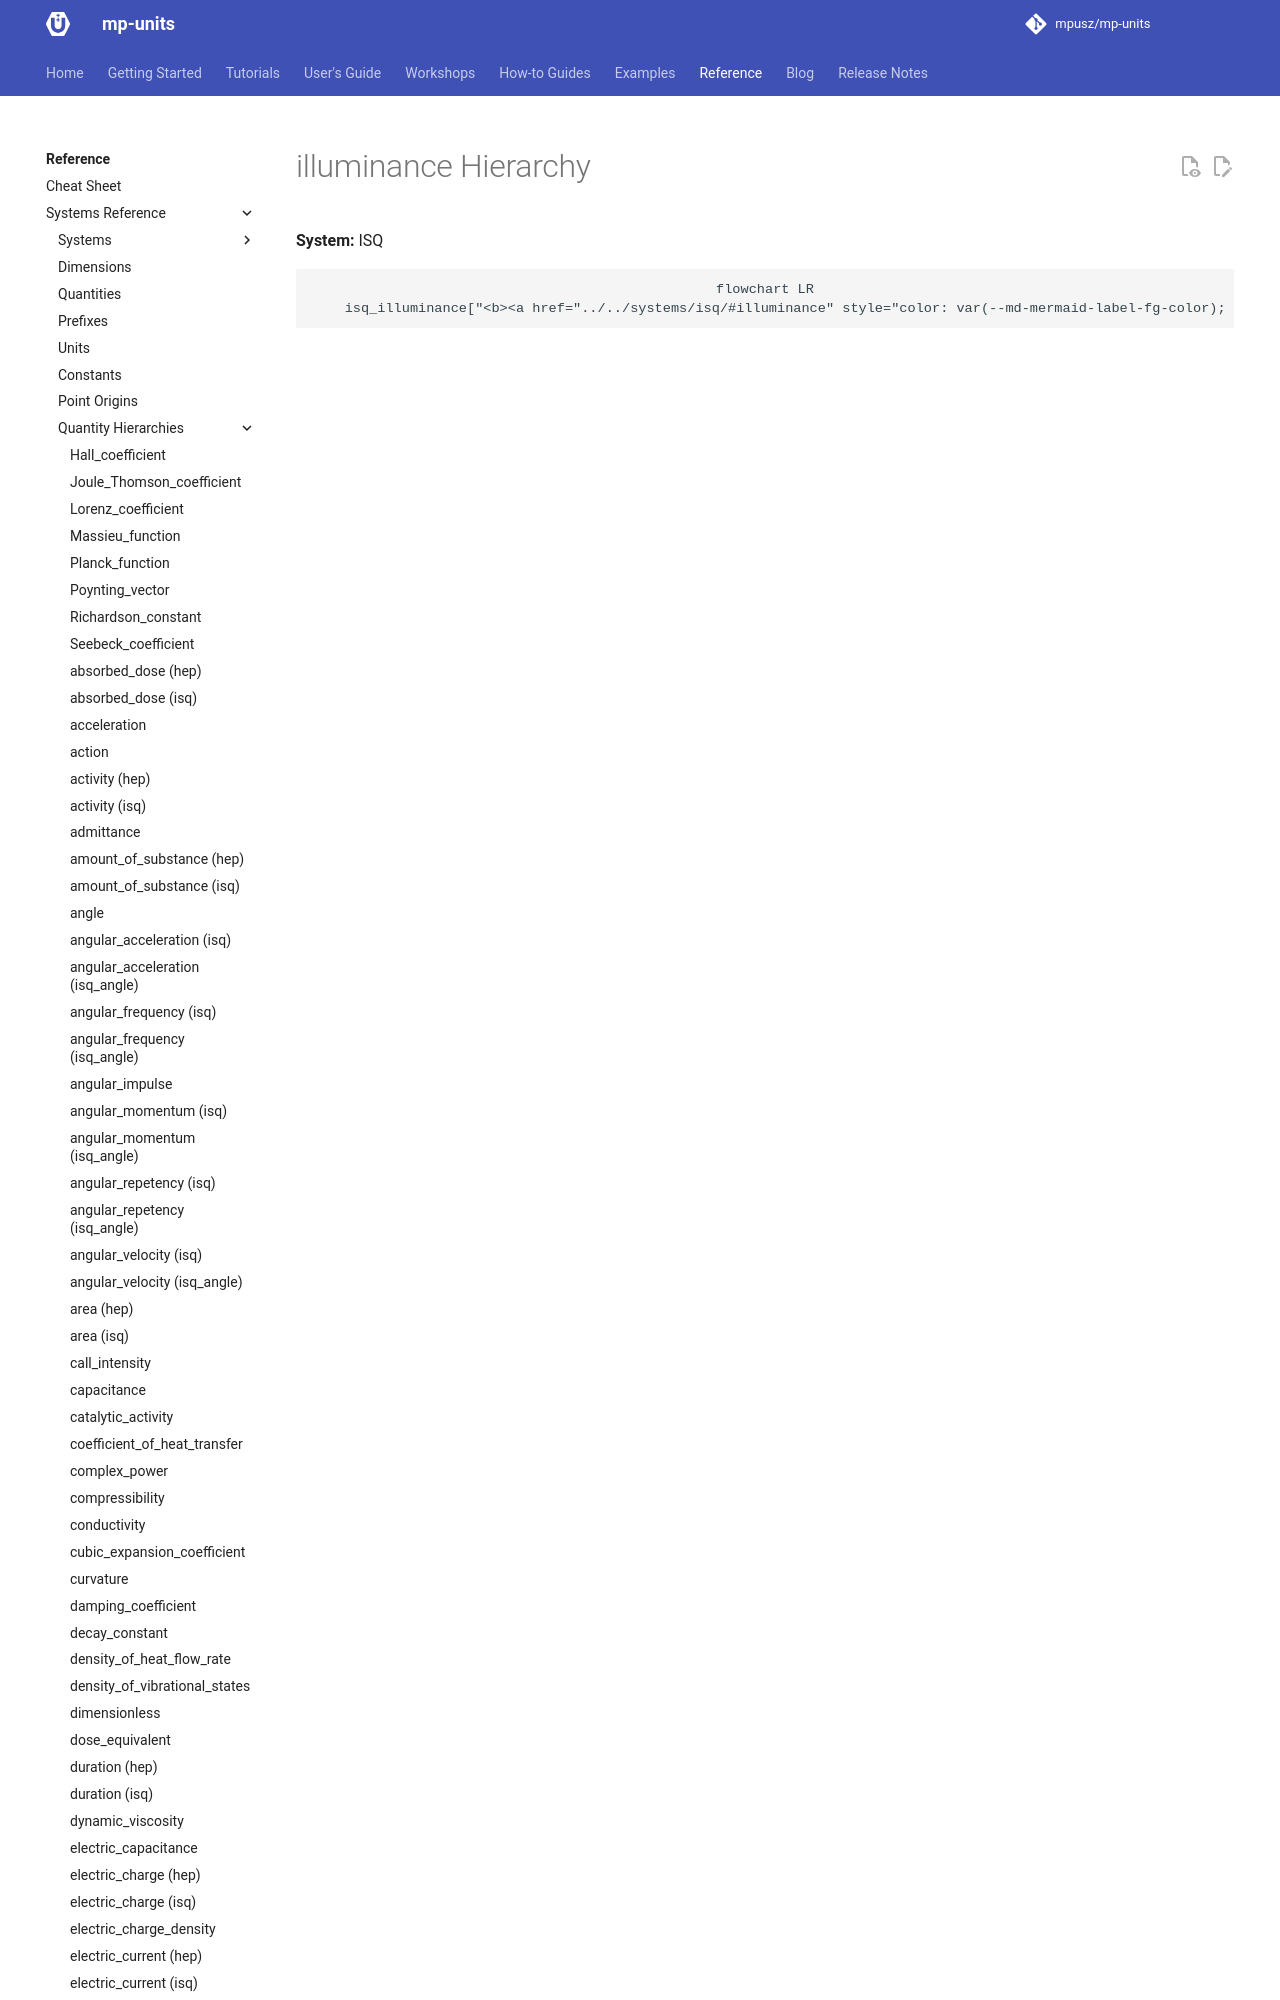

repository: mpusz/mp-units · page: HEAD/reference/systems_reference/hierarchies/illuminance_isq/index.html · generator: mkdocs

<!-- This file is auto-generated. Do not edit manually. -->
<!-- Run: python3 scripts/systems_reference.py --force -->

# illuminance Hierarchy

**System:** ISQ

```mermaid
flowchart LR
    isq_illuminanc
